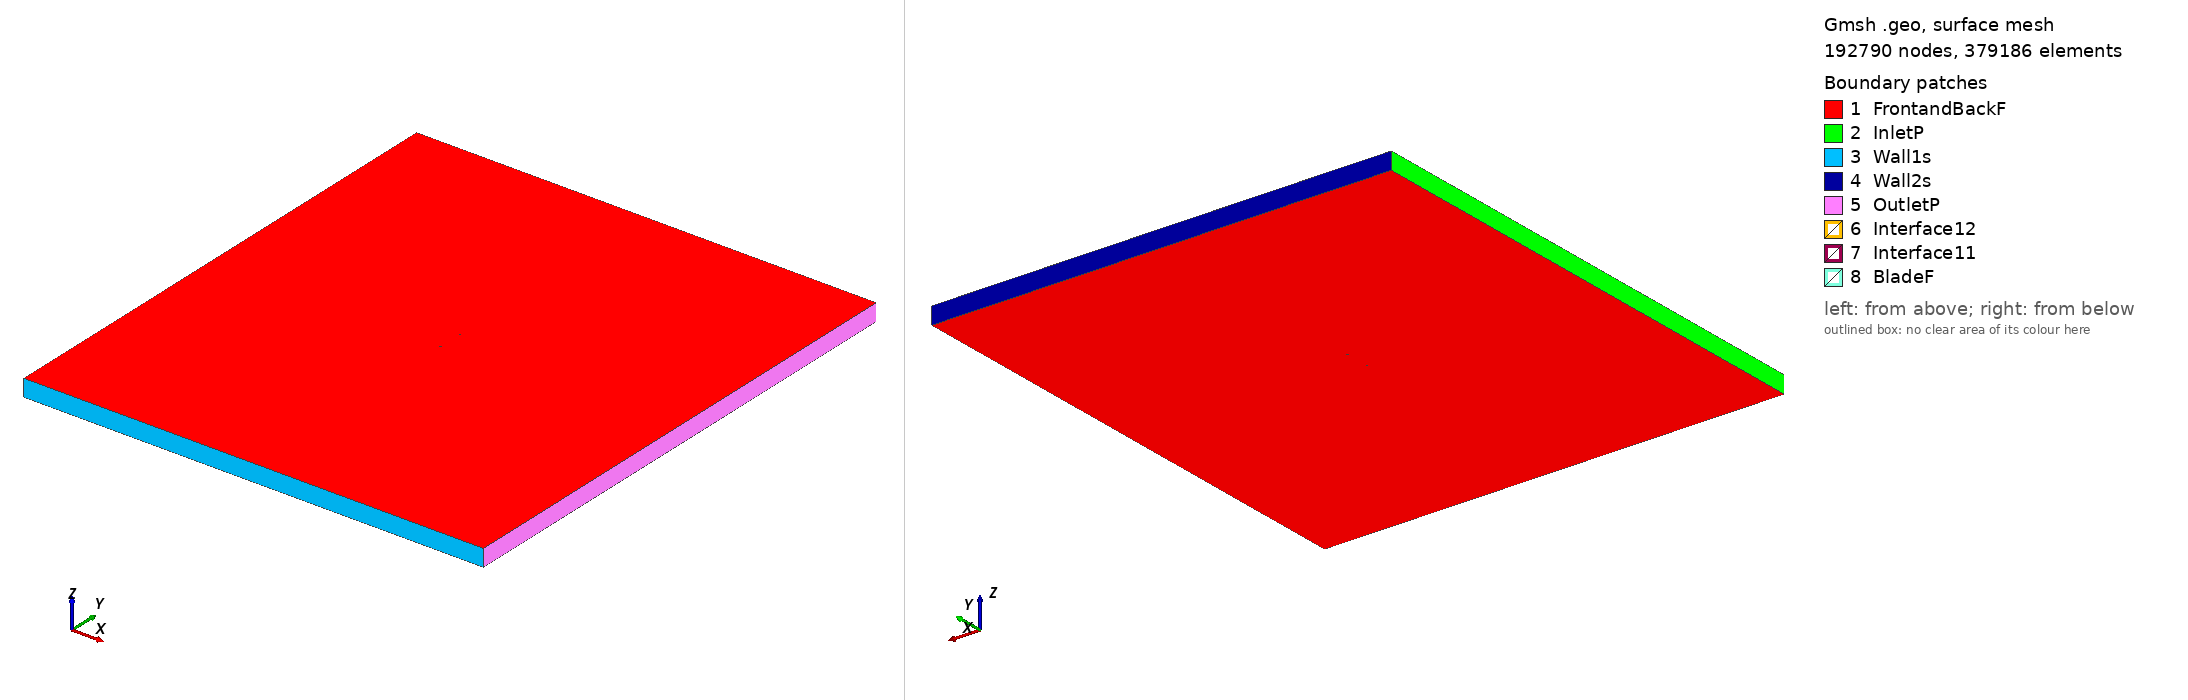

Gmsh geometry script, surface-meshed: 192790 nodes, 379186 surface elements. Boundary patches (legend numbers): 1 FrontandBackF, 2 InletP, 3 Wall1s, 4 Wall2s, 5 OutletP, 6 Interface12, 7 Interface11, 8 BladeF. Left view from above one corner, right view from below the opposite corner. Legend entries are the model's physical surfaces. The drawing asked Gmsh for element sizes between 1% and 20% of the model's largest extent; the script's own settings can give other sizes.

=== e387_tsr_5.6342_aoa_-6.8374.geo (drawn) ===
SetFactory("OpenCASCADE");

Point(1) = {0.074508, 0.747688, 0, 1.0};
Point(2) = {0.074019, 0.747695, 0, 1.0};
Point(3) = {0.072582, 0.747729, 0, 1.0};
Point(4) = {0.070258, 0.747818, 0, 1.0};
Point(5) = {0.067113, 0.747955, 0, 1.0};
Point(6) = {0.063202, 0.748122, 0, 1.0};
Point(7) = {0.058578, 0.748316, 0, 1.0};
Point(8) = {0.053300, 0.748534, 0, 1.0};
Point(9) = {0.047449, 0.748775, 0, 1.0};
Point(10) = {0.041107, 0.749033, 0, 1.0};
Point(11) = {0.034364, 0.749297, 0, 1.0};
Point(12) = {0.027314, 0.749549, 0, 1.0};
Point(13) = {0.020054, 0.749768, 0, 1.0};
Point(14) = {0.012683, 0.749933, 0, 1.0};
Point(15) = {0.005302, 0.750000, 0, 1.0};
Point(16) = {-0.002011, 0.749918, 0, 1.0};
Point(17) = {-0.009206, 0.749645, 0, 1.0};
Point(18) = {-0.016236, 0.749160, 0, 1.0};
Point(19) = {-0.023062, 0.748454, 0, 1.0};
Point(20) = {-0.029642, 0.747527, 0, 1.0};
Point(21) = {-0.035952, 0.746396, 0, 1.0};
Point(22) = {-0.041950, 0.745104, 0, 1.0};
Point(23) = {-0.047578, 0.743685, 0, 1.0};
Point(24) = {-0.052778, 0.742171, 0, 1.0};
Point(25) = {-0.057502, 0.740588, 0, 1.0};
Point(26) = {-0.061704, 0.738962, 0, 1.0};
Point(27) = {-0.065350, 0.737324, 0, 1.0};
Point(28) = {-0.068405, 0.735703, 0, 1.0};
Point(29) = {-0.070854, 0.734131, 0, 1.0};
Point(30) = {-0.072678, 0.732648, 0, 1.0};
Point(31) = {-0.073883, 0.731302, 0, 1.0};
Point(32) = {-0.074467, 0.730179, 0, 1.0};
Point(33) = {-0.074304, 0.729412, 0, 1.0};
Point(34) = {-0.073300, 0.728934, 0, 1.0};
Point(35) = {-0.071493, 0.728645, 0, 1.0};
Point(36) = {-0.068906, 0.728580, 0, 1.0};
Point(37) = {-0.065554, 0.728740, 0, 1.0};
Point(38) = {-0.061455, 0.729118, 0, 1.0};
Point(39) = {-0.056640, 0.729693, 0, 1.0};
Point(40) = {-0.051153, 0.730443, 0, 1.0};
Point(41) = {-0.045051, 0.731344, 0, 1.0};
Point(42) = {-0.038397, 0.732371, 0, 1.0};
Point(43) = {-0.031263, 0.733497, 0, 1.0};
Point(44) = {-0.023735, 0.734693, 0, 1.0};
Point(45) = {-0.015897, 0.735934, 0, 1.0};
Point(46) = {-0.007846, 0.737194, 0, 1.0};
Point(47) = {0.000321, 0.738448, 0, 1.0};
Point(48) = {0.008505, 0.739676, 0, 1.0};
Point(49) = {0.016605, 0.740857, 0, 1.0};
Point(50) = {0.024519, 0.741975, 0, 1.0};
Point(51) = {0.032148, 0.743014, 0, 1.0};
Point(52) = {0.039399, 0.743962, 0, 1.0};
Point(53) = {0.046178, 0.744808, 0, 1.0};
Point(54) = {0.052399, 0.745547, 0, 1.0};
Point(55) = {0.057980, 0.746170, 0, 1.0};
Point(56) = {0.062848, 0.746680, 0, 1.0};
Point(57) = {0.066937, 0.747077, 0, 1.0};
Point(58) = {0.070191, 0.747370, 0, 1.0};
Point(59) = {0.072566, 0.747563, 0, 1.0};
Point(60) = {0.074019, 0.747661, 0, 1.0};
Point(61) = {-0.074508, -0.747688, 0, 1.0};
Point(62) = {-0.074019, -0.747695, 0, 1.0};
Point(63) = {-0.072582, -0.747729, 0, 1.0};
Point(64) = {-0.070258, -0.747818, 0, 1.0};
Point(65) = {-0.067113, -0.747955, 0, 1.0};
Point(66) = {-0.063202, -0.748122, 0, 1.0};
Point(67) = {-0.058578, -0.748316, 0, 1.0};
Point(68) = {-0.053300, -0.748534, 0, 1.0};
Point(69) = {-0.047449, -0.748775, 0, 1.0};
Point(70) = {-0.041107, -0.749033, 0, 1.0};
Point(71) = {-0.034364, -0.749297, 0, 1.0};
Point(72) = {-0.027314, -0.749549, 0, 1.0};
Point(73) = {-0.020054, -0.749768, 0, 1.0};
Point(74) = {-0.012683, -0.749933, 0, 1.0};
Point(75) = {-0.005302, -0.750000, 0, 1.0};
Point(76) = {0.002011, -0.749918, 0, 1.0};
Point(77) = {0.009206, -0.749645, 0, 1.0};
Point(78) = {0.016236, -0.749160, 0, 1.0};
Point(79) = {0.023062, -0.748454, 0, 1.0};
Point(80) = {0.029642, -0.747527, 0, 1.0};
Point(81) = {0.035952, -0.746396, 0, 1.0};
Point(82) = {0.041950, -0.745104, 0, 1.0};
Point(83) = {0.047578, -0.743685, 0, 1.0};
Point(84) = {0.052778, -0.742171, 0, 1.0};
Point(85) = {0.057502, -0.740588, 0, 1.0};
Point(86) = {0.061704, -0.738962, 0, 1.0};
Point(87) = {0.065350, -0.737324, 0, 1.0};
Point(88) = {0.068405, -0.735703, 0, 1.0};
Point(89) = {0.070854, -0.734131, 0, 1.0};
Point(90) = {0.072678, -0.732648, 0, 1.0};
Point(91) = {0.073883, -0.731302, 0, 1.0};
Point(92) = {0.074467, -0.730179, 0, 1.0};
Point(93) = {0.074304, -0.729412, 0, 1.0};
Point(94) = {0.073300, -0.728934, 0, 1.0};
Point(95) = {0.071493, -0.728645, 0, 1.0};
Point(96) = {0.068906, -0.728580, 0, 1.0};
Point(97) = {0.065554, -0.728740, 0, 1.0};
Point(98) = {0.061455, -0.729118, 0, 1.0};
Point(99) = {0.056640, -0.729693, 0, 1.0};
Point(100) = {0.051153, -0.730443, 0, 1.0};
Point(101) = {0.045051, -0.731344, 0, 1.0};
Point(102) = {0.038397, -0.732371, 0, 1.0};
Point(103) = {0.031263, -0.733497, 0, 1.0};
Point(104) = {0.023735, -0.734693, 0, 1.0};
Point(105) = {0.015897, -0.735934, 0, 1.0};
Point(106) = {0.007846, -0.737194, 0, 1.0};
Point(107) = {-0.000321, -0.738448, 0, 1.0};
Point(108) = {-0.008505, -0.739676, 0, 1.0};
Point(109) = {-0.016605, -0.740857, 0, 1.0};
Point(110) = {-0.024519, -0.741975, 0, 1.0};
Point(111) = {-0.032148, -0.743014, 0, 1.0};
Point(112) = {-0.039399, -0.743962, 0, 1.0};
Point(113) = {-0.046178, -0.744808, 0, 1.0};
Point(114) = {-0.052399, -0.745547, 0, 1.0};
Point(115) = {-0.057980, -0.746170, 0, 1.0};
Point(116) = {-0.062848, -0.746680, 0, 1.0};
Point(117) = {-0.066937, -0.747077, 0, 1.0};
Point(118) = {-0.070191, -0.747370, 0, 1.0};
Point(119) = {-0.072566, -0.747563, 0, 1.0};
Point(120) = {-0.074019, -0.747661, 0, 1.0};

// Lines: first blade (splines 1-4)
Spline(1) = {1:21};
Spline(2) = {21:43};
Spline(3) = {43:60};
Spline(4) = {60,1};

// Lines: second blade (splines 5-8)
Spline(5) = {61:81};
Spline(6) = {81:103};
Spline(7) = {103:120};
Spline(8) = {120,61};

// Outer domain (points 20001-4 and lines)
Point(121) = {-13.50000000, -15.00000000, 0, 1.0};
Point(122) = {-13.50000000, 15.00000000, 0, 1.0};
Point(123) = {13.50000000, 15.00000000, 0, 1.0};
Point(124) = {13.50000000, -15.00000000, 0, 1.0};
Line(11) = {121, 122};
Line(12) = {122, 123};
Line(13) = {123, 124};
Line(14) = {121, 124};

// Interface (between moving and stationary domain) (circles)
Circle(9) = {0, 0, 0, 0.80000000, 0, 2*Pi};
Circle(10) = {0, 0, 0, 0.80000000, 0, 2*Pi};

// Loops collect Lines/Splines/etc (blade1, blade2, domain, first circle)
Line Loop(1) = {1:4};
Line Loop(2) = {5:8};
Line Loop(3) = {11,12,13,-14};
Line Loop(4) = {9};

// BooleanDifference cuts out the circle/interface from the domain
Plane Surface(1) = {3};
Plane Surface(2) = {4};
BooleanDifference{ Surface{1}; Delete;}{ Surface{2}; Delete;}

// This one cuts out the blades from the inner circle/interface
Line Loop(6) = {10};
Plane Surface(5) = {6};
Plane Surface(6) = {1};
Plane Surface(7) = {2};
BooleanDifference{ Surface{5}; Delete;}{ Surface{6,7}; Delete;}

// extrude to 3rd dimension
Extrude {0, 0, 1} {Surface{1}; Surface{5}; Layers{1}; Recombine;}

// Physical Surfaces are the named boundaries (patches)
Physical Surface("Interface11") = {12};
Physical Surface("Interface12") = {10};

// sides of domain
Physical Surface("InletP") = {6};
Physical Surface("OutletP") = {9};

// top and bottom of domain
Physical Surface("Wall1s") = {7};
Physical Surface("Wall2s") = {8};

// Check FrontandBackF by ensuring there is nothing in the 3rd dimension
Physical Surface("FrontandBackF") = {1,11,5,21};
Physical Surface("BladeF") = {13:20};
Physical Volume("Turbine") = {2};
Physical Volume("Farfield") = {1};

// settings for airfoil boundary layer
Field[1] = BoundaryLayer;
Field[1].EdgesList = {1:8};
Field[1].hwall_n = 1e-3;
Field[1].thickness = 1.5e-2;
Field[1].ratio = 1.05;
Field[1].Quads = 1;
BoundaryLayer Field = 1;

// control points for mesh (blade and interface)
// floor((arc length / 1.5mm)/ 6) -> Transfinite Line
Transfinite Line {1,2,3,5,6,7} = 33 Using Progression 1;
Transfinite Line {4,8} = 1 Using Progression 1;
Transfinite Line {9, 15} = 800 Using Progression 1;

// For more information on gmsh syntax, visit http://gmsh.info/doc/texinfo/gmsh.html
